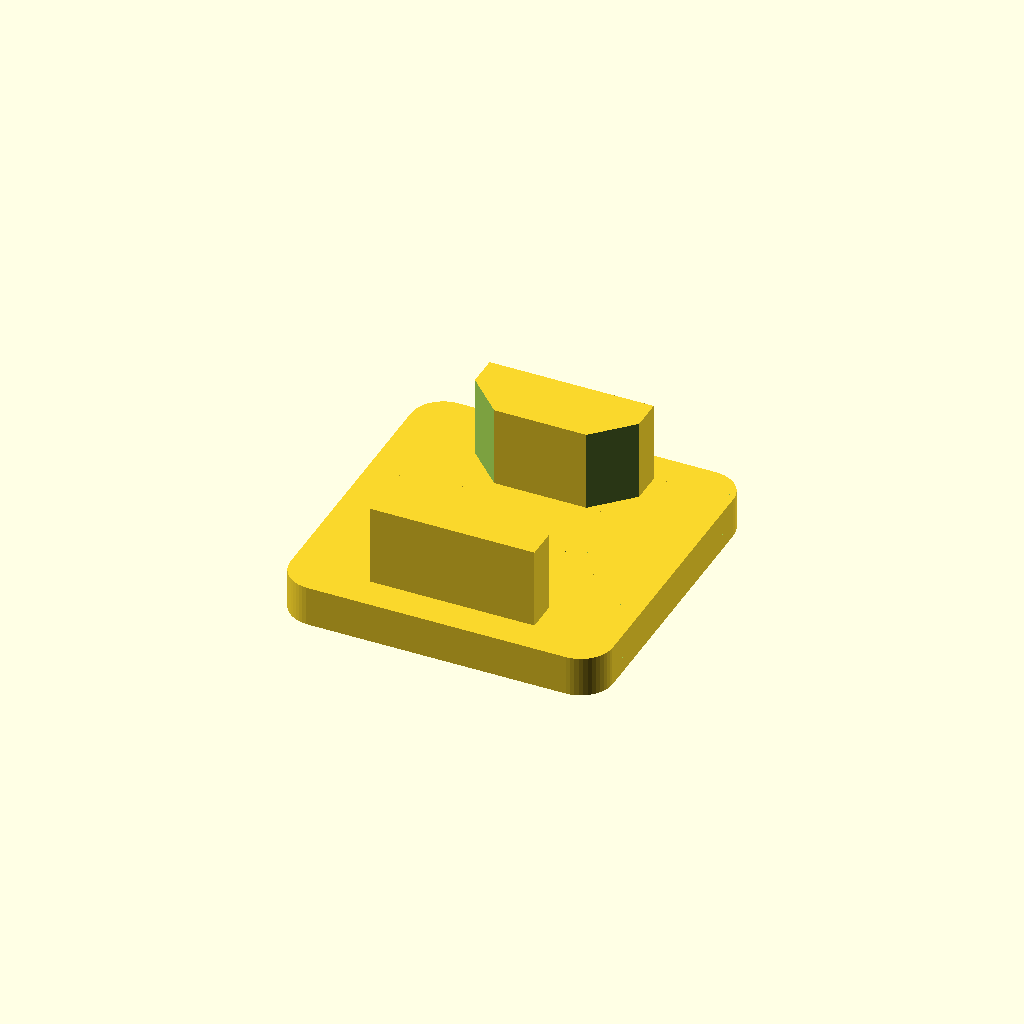
Cell 1 — every parameter at its default value.
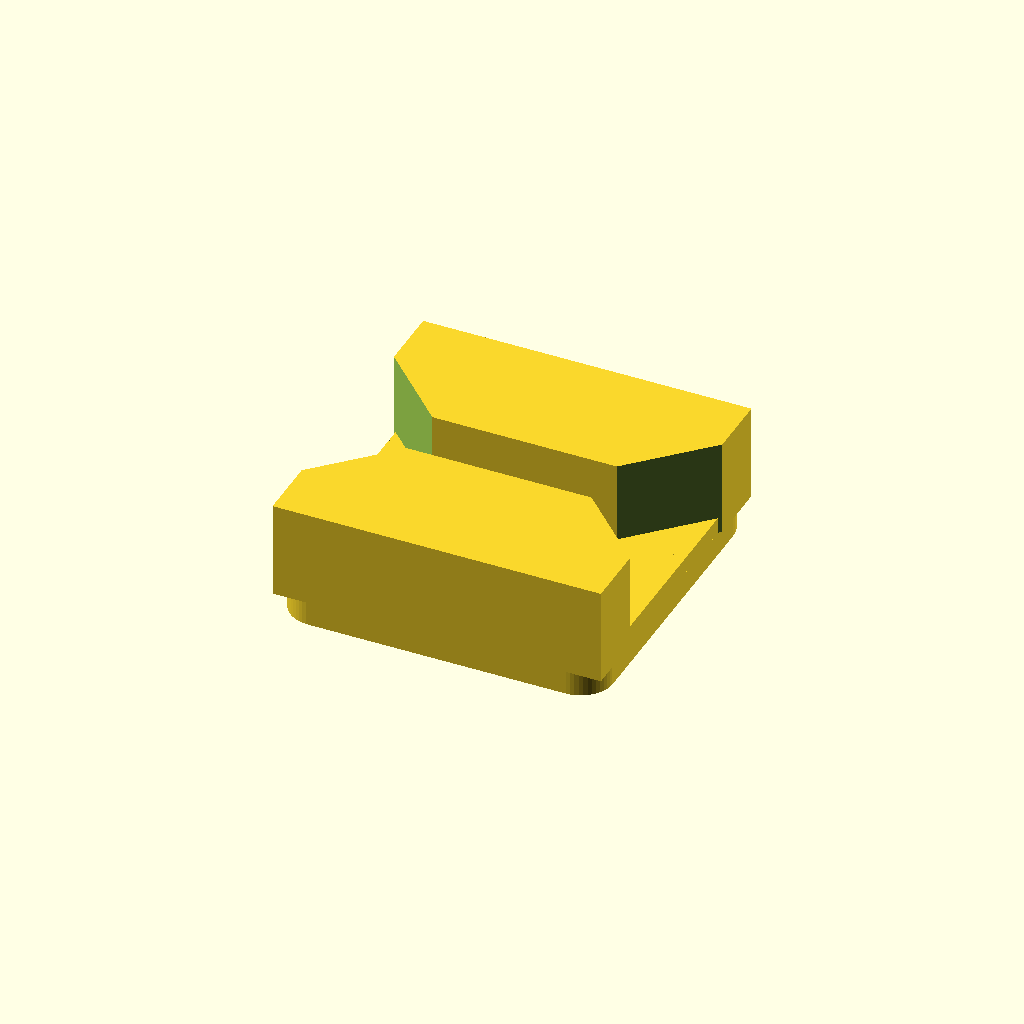
Cell 2: the same model with snugness_factor = 1.94.
One fixed orthographic camera (rotation 55°, 0°, 25°; colour scheme Cornfield) for every cell.
OpenSCAD source file openscad/HC250/cnc2020endcap.scad:
$fn=50;

snugness_factor=0.97;

makefeet();

module makefeet()
{
  union()
  {
    translate([0,0,0]) roundedbox(20,20,2.5,2);
   // translate([0,0,(11/2)+1.25-1]) cylinder(11,4.6/2,4.6/2,center=true); // Rod for central 5mm dia hole
    translate([0,-(10-4.15),((11/2)+1.25)-1]) rotate([0,0,0]) makesideinsert(5);
    translate([0,10-4.15,((11/2)+1.25)-1]) rotate([0,0,180]) makesideinsert(5);
  }
}

module makesideinsert(len)
{
  translate([0,0,-len/2])
  scale([snugness_factor,snugness_factor,1])
  {
    difference()
    {
      cube([10.5,4.3,len+1],center=true);
      translate([(10.5/2)+((4/1.414)/2),(4.3/2)+((4/1.414)/2)-2.3,0]) rotate([0,0,45]) cube([4,10,len+2],center=true);
      translate([-((10.5/2)+((4/1.414)/2)),(4.3/2)+((4/1.414)/2)-2.3,0]) rotate([0,0,-45]) cube([4,10,len+2],center=true);
    }
  }
}

module roundedbox(l,d,h,r)
{
  difference()
  {
    difference()
    {
      difference()
      {
        difference()
        {
          cube([l,d,h],center=true);
          translate([-(l/2)+r,-(d/2)+r,0]){corner(r,h,0);};
        }
        translate([(l/2)-r,-(d/2)+r,0]){corner(r,h,90);};
      }
      translate([(l/2)-r,(d/2)-r,0]){corner(r,h,180);};
    }
    translate([-(l/2)+r,(d/2)-r,0]){corner(r,h,270);};
  }
}

module corner(r,h,ang)
{
  rotate([0,0,ang])
  {
    difference()
    {
      difference()
      {
        difference()
        {
          cylinder(h*2,r*2,r*2,center=true);
          cylinder(h*2,r,r,center=true);
        }
        translate([r*5,0,0]){cube([r*10,r*10,h*2],center=true);}
      }
      translate([0,r*5,0]){cube([r*10,r*10,h*2],center=true);}
    }
  }
}
Parameter table extracted from the source (name, type, default, range or options):
snugness_factor: number, default 0.97
